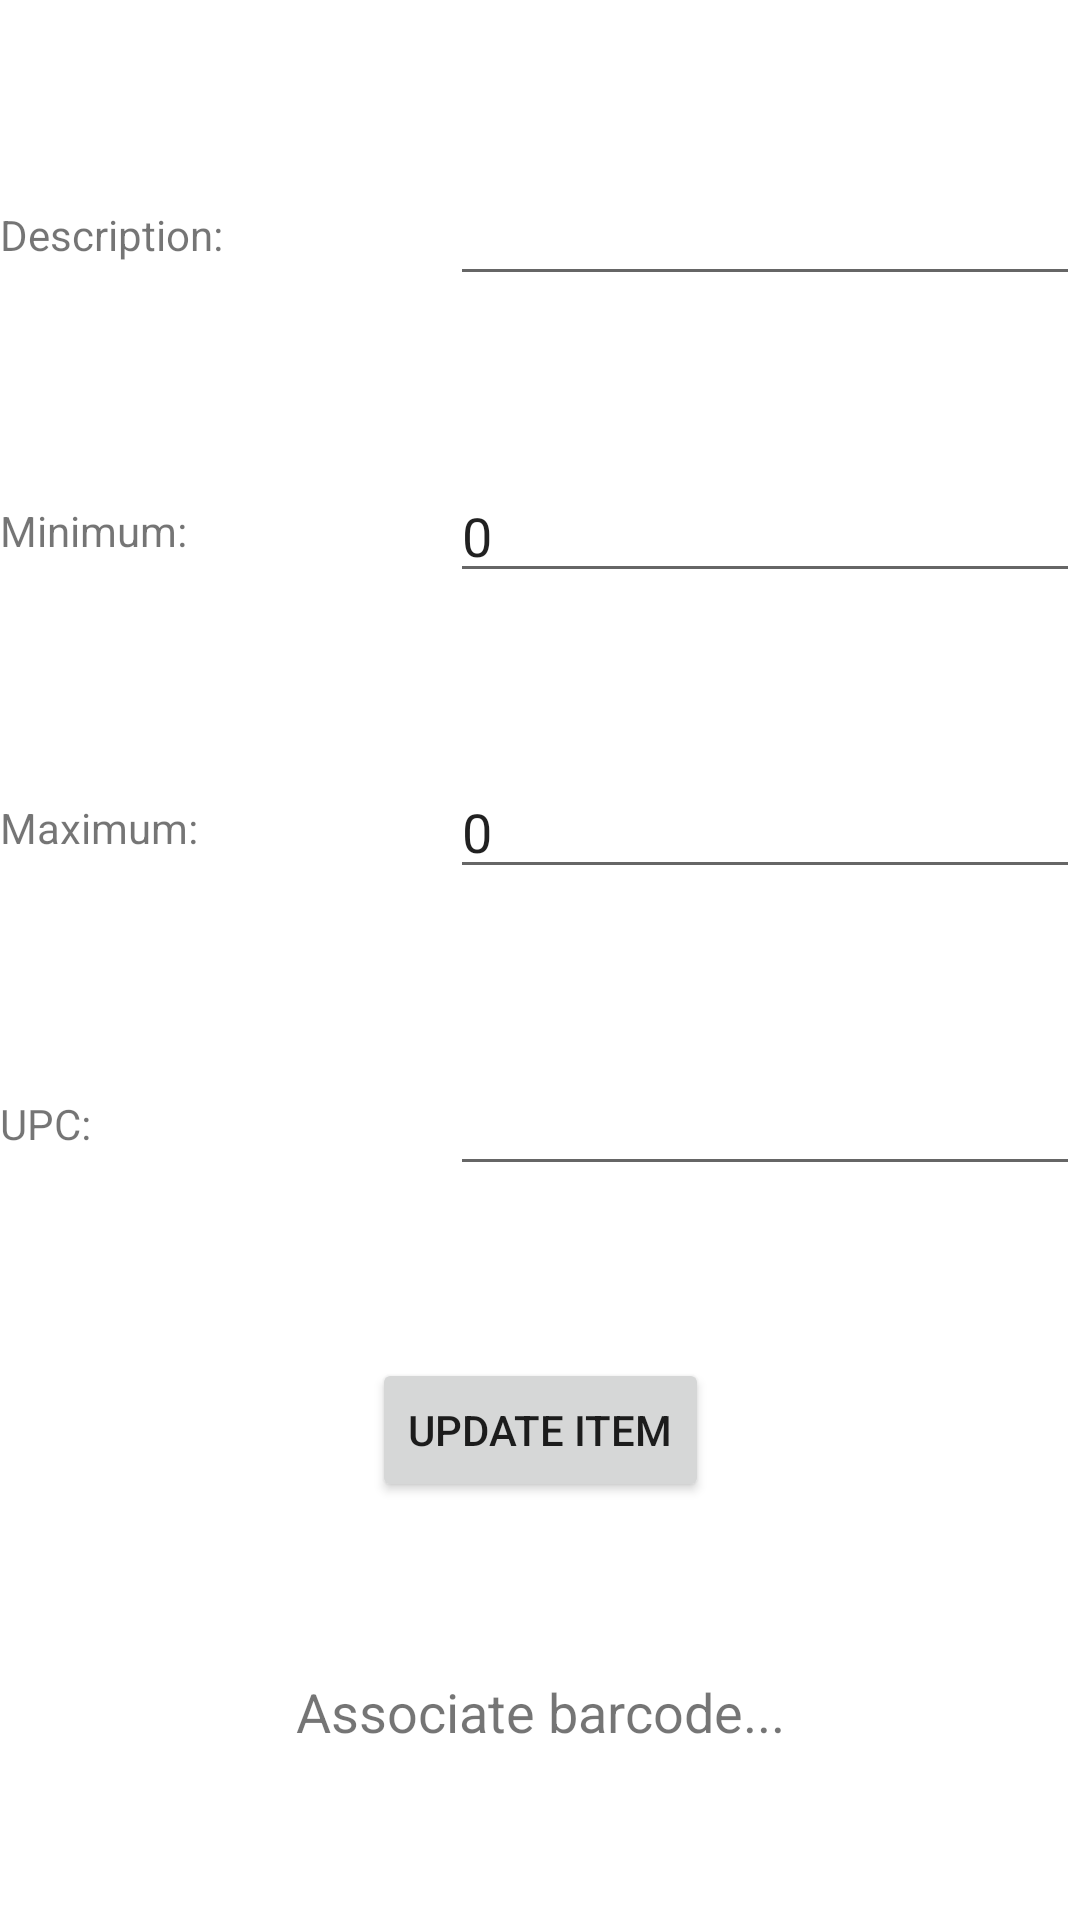

Here is an Android app screen rendered from its layout file. Give the layout XML and the strings, colors and styles it references.
<!-- AndroidManifest.xml: application theme Theme.HomeInventory -->
<!-- res/layout/fragment_new_item.xml -->
<?xml version="1.0" encoding="utf-8"?>
<androidx.constraintlayout.widget.ConstraintLayout xmlns:android="http://schemas.android.com/apk/res/android"
    xmlns:app="http://schemas.android.com/apk/res-auto"
    xmlns:tools="http://schemas.android.com/tools"
    android:layout_width="match_parent"
    android:layout_height="match_parent"
    tools:context=".ui.NewItemFragment" >

    <TextView
        android:id="@+id/newDescView"
        android:layout_width="wrap_content"
        android:layout_height="wrap_content"
        android:text="Description:"
        app:layout_constraintBottom_toBottomOf="@+id/editNewDesc"
        app:layout_constraintStart_toStartOf="parent"
        app:layout_constraintTop_toTopOf="@+id/editNewDesc" />

    <EditText
        android:id="@+id/editNewDesc"
        android:layout_width="wrap_content"
        android:layout_height="wrap_content"
        android:ems="10"
        android:inputType="text"
        app:layout_constraintBottom_toTopOf="@+id/editNewMin"
        app:layout_constraintEnd_toEndOf="parent"
        app:layout_constraintTop_toTopOf="parent" />

    <TextView
        android:id="@+id/newMinView"
        android:layout_width="wrap_content"
        android:layout_height="wrap_content"
        android:text="Minimum:"
        app:layout_constraintBottom_toBottomOf="@+id/editNewMin"
        app:layout_constraintStart_toStartOf="parent"
        app:layout_constraintTop_toTopOf="@+id/editNewMin" />

    <EditText
        android:id="@+id/editNewMin"
        android:layout_width="wrap_content"
        android:layout_height="wrap_content"
        android:ems="10"
        android:inputType="number"
        android:text="0"
        app:layout_constraintBottom_toTopOf="@+id/editNewMax"
        app:layout_constraintEnd_toEndOf="parent"
        app:layout_constraintTop_toBottomOf="@+id/editNewDesc" />

    <TextView
        android:id="@+id/newMaxView"
        android:layout_width="wrap_content"
        android:layout_height="wrap_content"
        android:text="Maximum:"
        app:layout_constraintBottom_toBottomOf="@+id/editNewMax"
        app:layout_constraintStart_toStartOf="parent"
        app:layout_constraintTop_toTopOf="@+id/editNewMax" />

    <EditText
        android:id="@+id/editNewMax"
        android:layout_width="wrap_content"
        android:layout_height="wrap_content"
        android:ems="10"
        android:inputType="number"
        android:text="0"
        app:layout_constraintBottom_toTopOf="@+id/editNewUPC"
        app:layout_constraintEnd_toEndOf="parent"
        app:layout_constraintTop_toBottomOf="@+id/editNewMin" />

    <TextView
        android:id="@+id/newUPCView"
        android:layout_width="wrap_content"
        android:layout_height="wrap_content"
        android:text="UPC:"
        app:layout_constraintBottom_toBottomOf="@+id/editNewUPC"
        app:layout_constraintStart_toStartOf="parent"
        app:layout_constraintTop_toTopOf="@+id/editNewUPC" />

    <EditText
        android:id="@+id/editNewUPC"
        android:layout_width="wrap_content"
        android:layout_height="wrap_content"
        android:ems="10"
        android:inputType="text"
        app:layout_constraintBottom_toTopOf="@+id/updateNewItemButton"
        app:layout_constraintEnd_toEndOf="parent"
        app:layout_constraintTop_toBottomOf="@+id/editNewMax" />

    <Button
        android:id="@+id/updateNewItemButton"
        android:layout_width="wrap_content"
        android:layout_height="wrap_content"
        android:text="Update Item"
        app:layout_constraintBottom_toTopOf="@+id/switchToAliasView"
        app:layout_constraintEnd_toEndOf="parent"
        app:layout_constraintStart_toStartOf="parent"
        app:layout_constraintTop_toBottomOf="@+id/editNewUPC" />

    <TextView
        android:id="@+id/switchToAliasView"
        android:layout_width="wrap_content"
        android:layout_height="wrap_content"
        android:clickable="true"
        android:text="Associate barcode..."
        android:textSize="18sp"
        app:layout_constraintBottom_toBottomOf="parent"
        app:layout_constraintEnd_toEndOf="parent"
        app:layout_constraintStart_toStartOf="parent"
        app:layout_constraintTop_toBottomOf="@+id/updateNewItemButton" />

</androidx.constraintlayout.widget.ConstraintLayout>
<!-- resources referenced by this layout -->
<resources>
  <style name="Theme.HomeInventory" parent="Theme.MaterialComponents.DayNight.DarkActionBar">
          
          <item name="colorPrimary">@color/black</item>
          <item name="colorPrimaryVariant">@color/black</item>
          <item name="colorOnPrimary">@color/white</item>
          
          <item name="colorSecondary">@android:color/holo_red_dark</item>
          <item name="colorSecondaryVariant">@android:color/holo_red_dark</item>
          <item name="colorOnSecondary">@color/black</item>
          
          <item name="android:statusBarColor">?attr/colorPrimaryVariant</item>
          
      </style>
  <color name="black">#FF000000</color>
  <color name="white">#FFFFFFFF</color>
</resources>
